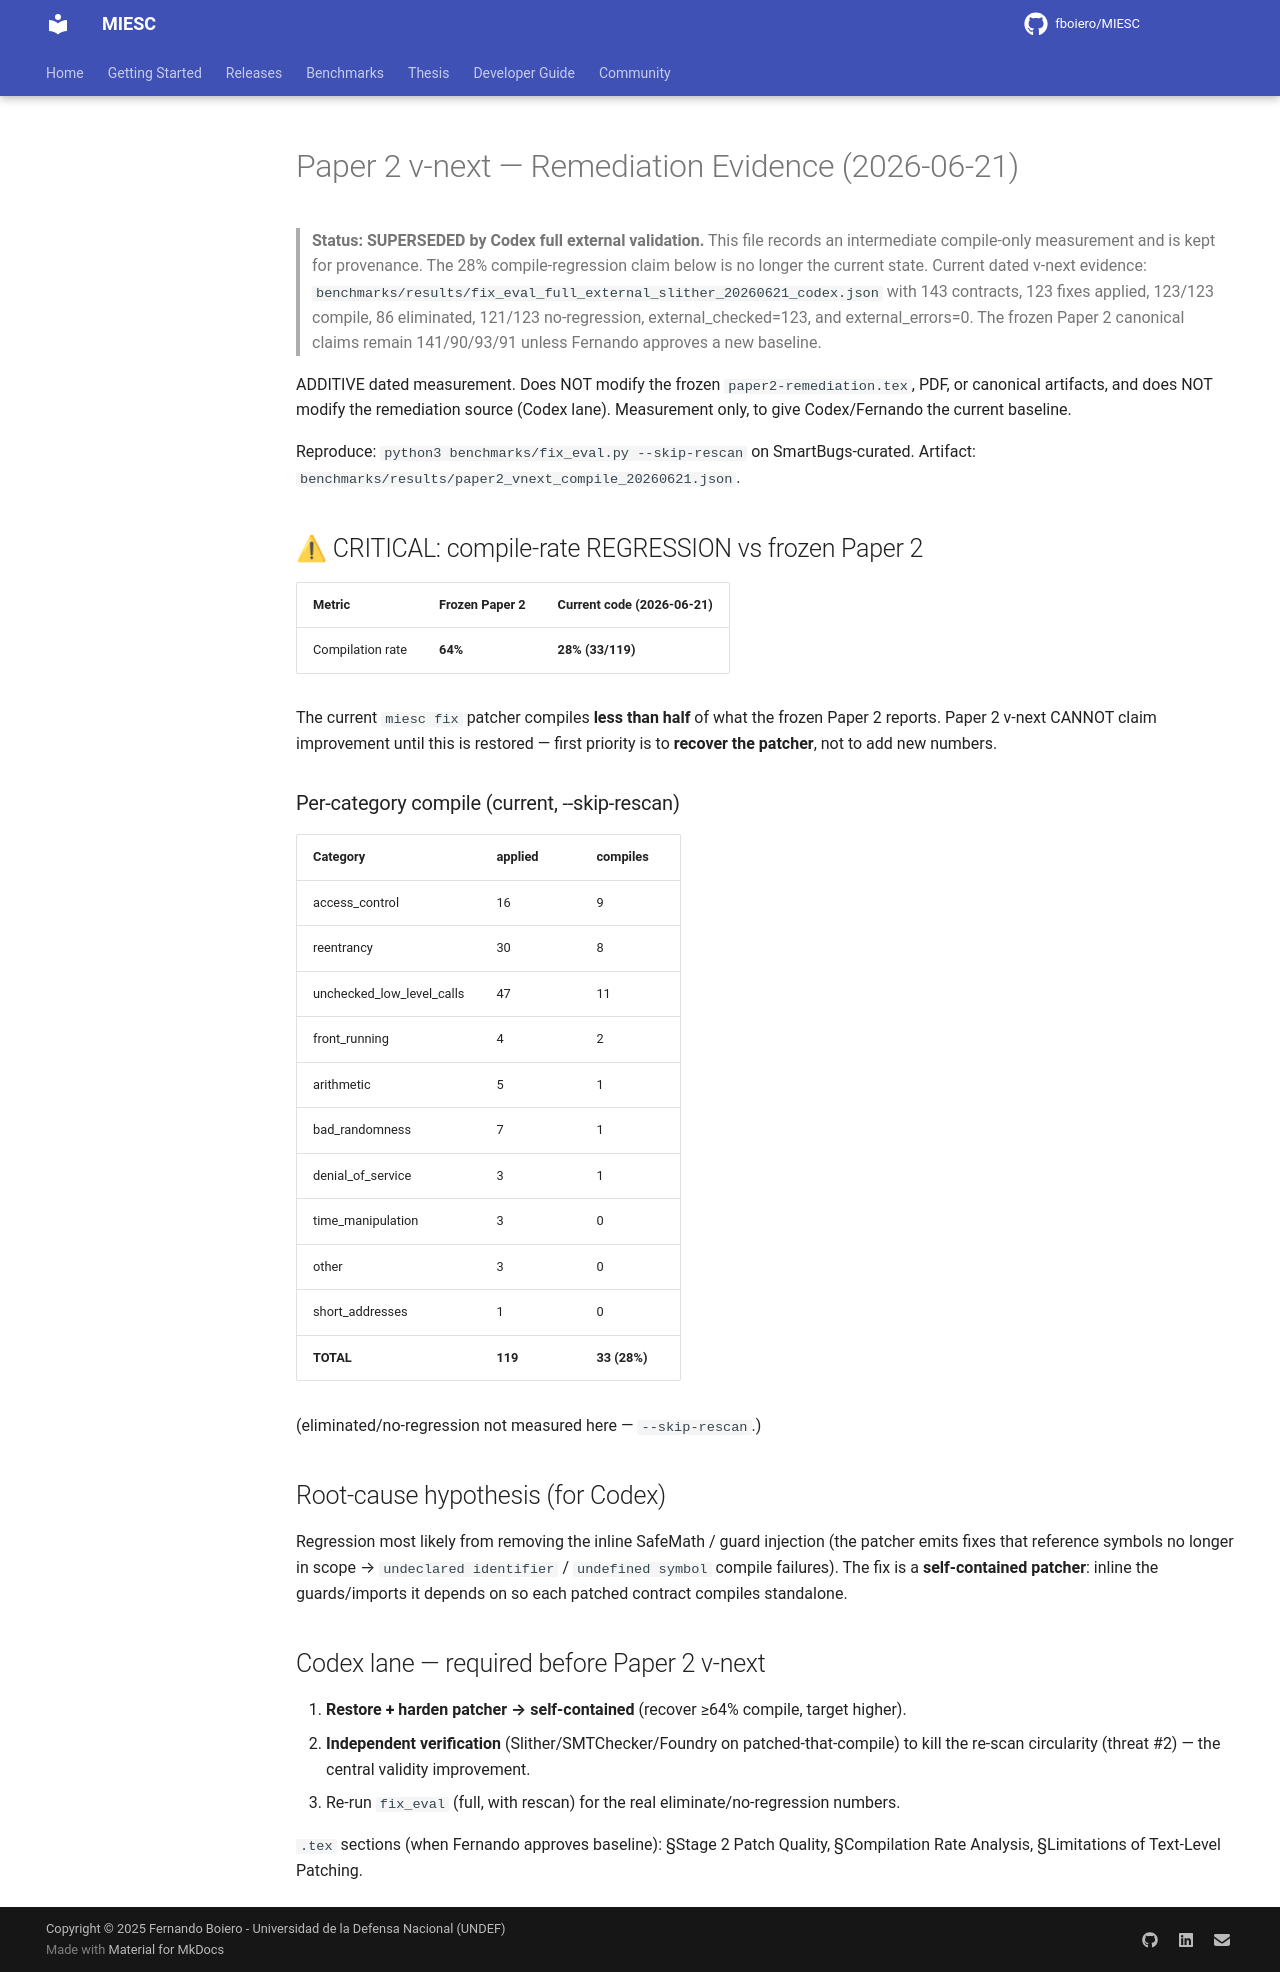

repository: fboiero/MIESC · page: internal/paper2_vnext_evidence_20260621/index.html · generator: jekyll

# Paper 2 v-next — Remediation Evidence (2026-06-21)

> **Status: SUPERSEDED by Codex full external validation.** This file records an
> intermediate compile-only measurement and is kept for provenance. The 28%
> compile-regression claim below is no longer the current state. Current dated
> v-next evidence: `benchmarks/results/fix_eval_full_external_slither_20260621_codex.json`
> with 143 contracts, 123 fixes applied, 123/123 compile, 86 eliminated,
> 121/123 no-regression, external_checked=123, and external_errors=0. The frozen
> Paper 2 canonical claims remain 141/90/93/91 unless Fernando approves a new
> baseline.

ADDITIVE dated measurement. Does NOT modify the frozen `paper2-remediation.tex`, PDF, or
canonical artifacts, and does NOT modify the remediation source (Codex lane). Measurement
only, to give Codex/Fernando the current baseline.

Reproduce: `python3 benchmarks/fix_eval.py --skip-rescan` on SmartBugs-curated.
Artifact: `benchmarks/results/paper2_vnext_compile_20260621.json`.

## ⚠ CRITICAL: compile-rate REGRESSION vs frozen Paper 2

| Metric | Frozen Paper 2 | Current code (2026-06-21) |
|--------|----------------|----------------------------|
| Compilation rate | **64%** | **28% (33/119)** |

The current `miesc fix` patcher compiles **less than half** of what the frozen Paper 2
reports. Paper 2 v-next CANNOT claim improvement until this is restored — first priority
is to **recover the patcher**, not to add new numbers.

### Per-category compile (current, --skip-rescan)
| Category | applied | compiles |
|----------|---------|----------|
| access_control | 16 | 9 |
| reentrancy | 30 | 8 |
| unchecked_low_level_calls | 47 | 11 |
| front_running | 4 | 2 |
| arithmetic | 5 | 1 |
| bad_randomness | 7 | 1 |
| denial_of_service | 3 | 1 |
| time_manipulation | 3 | 0 |
| other | 3 | 0 |
| short_addresses | 1 | 0 |
| **TOTAL** | **119** | **33 (28%)** |

(eliminated/no-regression not measured here — `--skip-rescan`.)

## Root-cause hypothesis (for Codex)
Regression most likely from removing the inline SafeMath / guard injection (the patcher
emits fixes that reference symbols no longer in scope → `undeclared identifier` /
`undefined symbol` compile failures). The fix is a **self-contained patcher**: inline the
guards/imports it depends on so each patched contract compiles standalone.

## Codex lane — required before Paper 2 v-next
1. **Restore + harden patcher → self-contained** (recover ≥64% compile, target higher).
2. **Independent verification** (Slither/SMTChecker/Foundry on patched-that-compile) to
   kill the re-scan circularity (threat #2) — the central validity improvement.
3. Re-run `fix_eval` (full, with rescan) for the real eliminate/no-regression numbers.

`.tex` sections (when Fernando approves baseline): §Stage 2 Patch Quality, §Compilation
Rate Analysis, §Limitations of Text-Level Patching.
